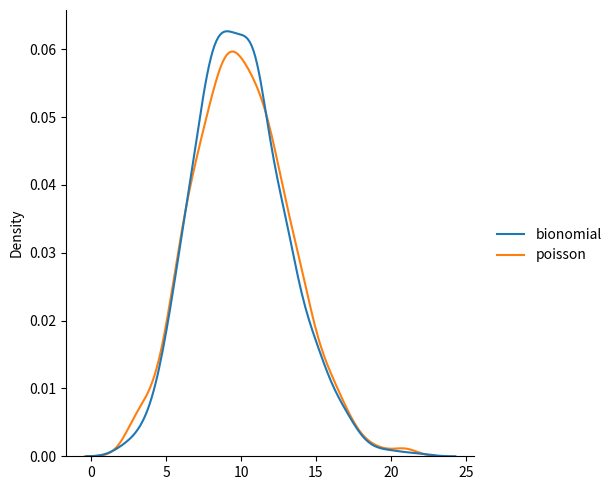

Recreate this plot in Python.
from numpy import random
import matplotlib.pyplot as plt
import seaborn as sns

data ={
    "bionomial": random.binomial(n=1000, p=0.01, size=1000),
    "poisson" : random.poisson(lam=10, size=1000)

}
sns.displot(data, kind="kde")

plt.show()
